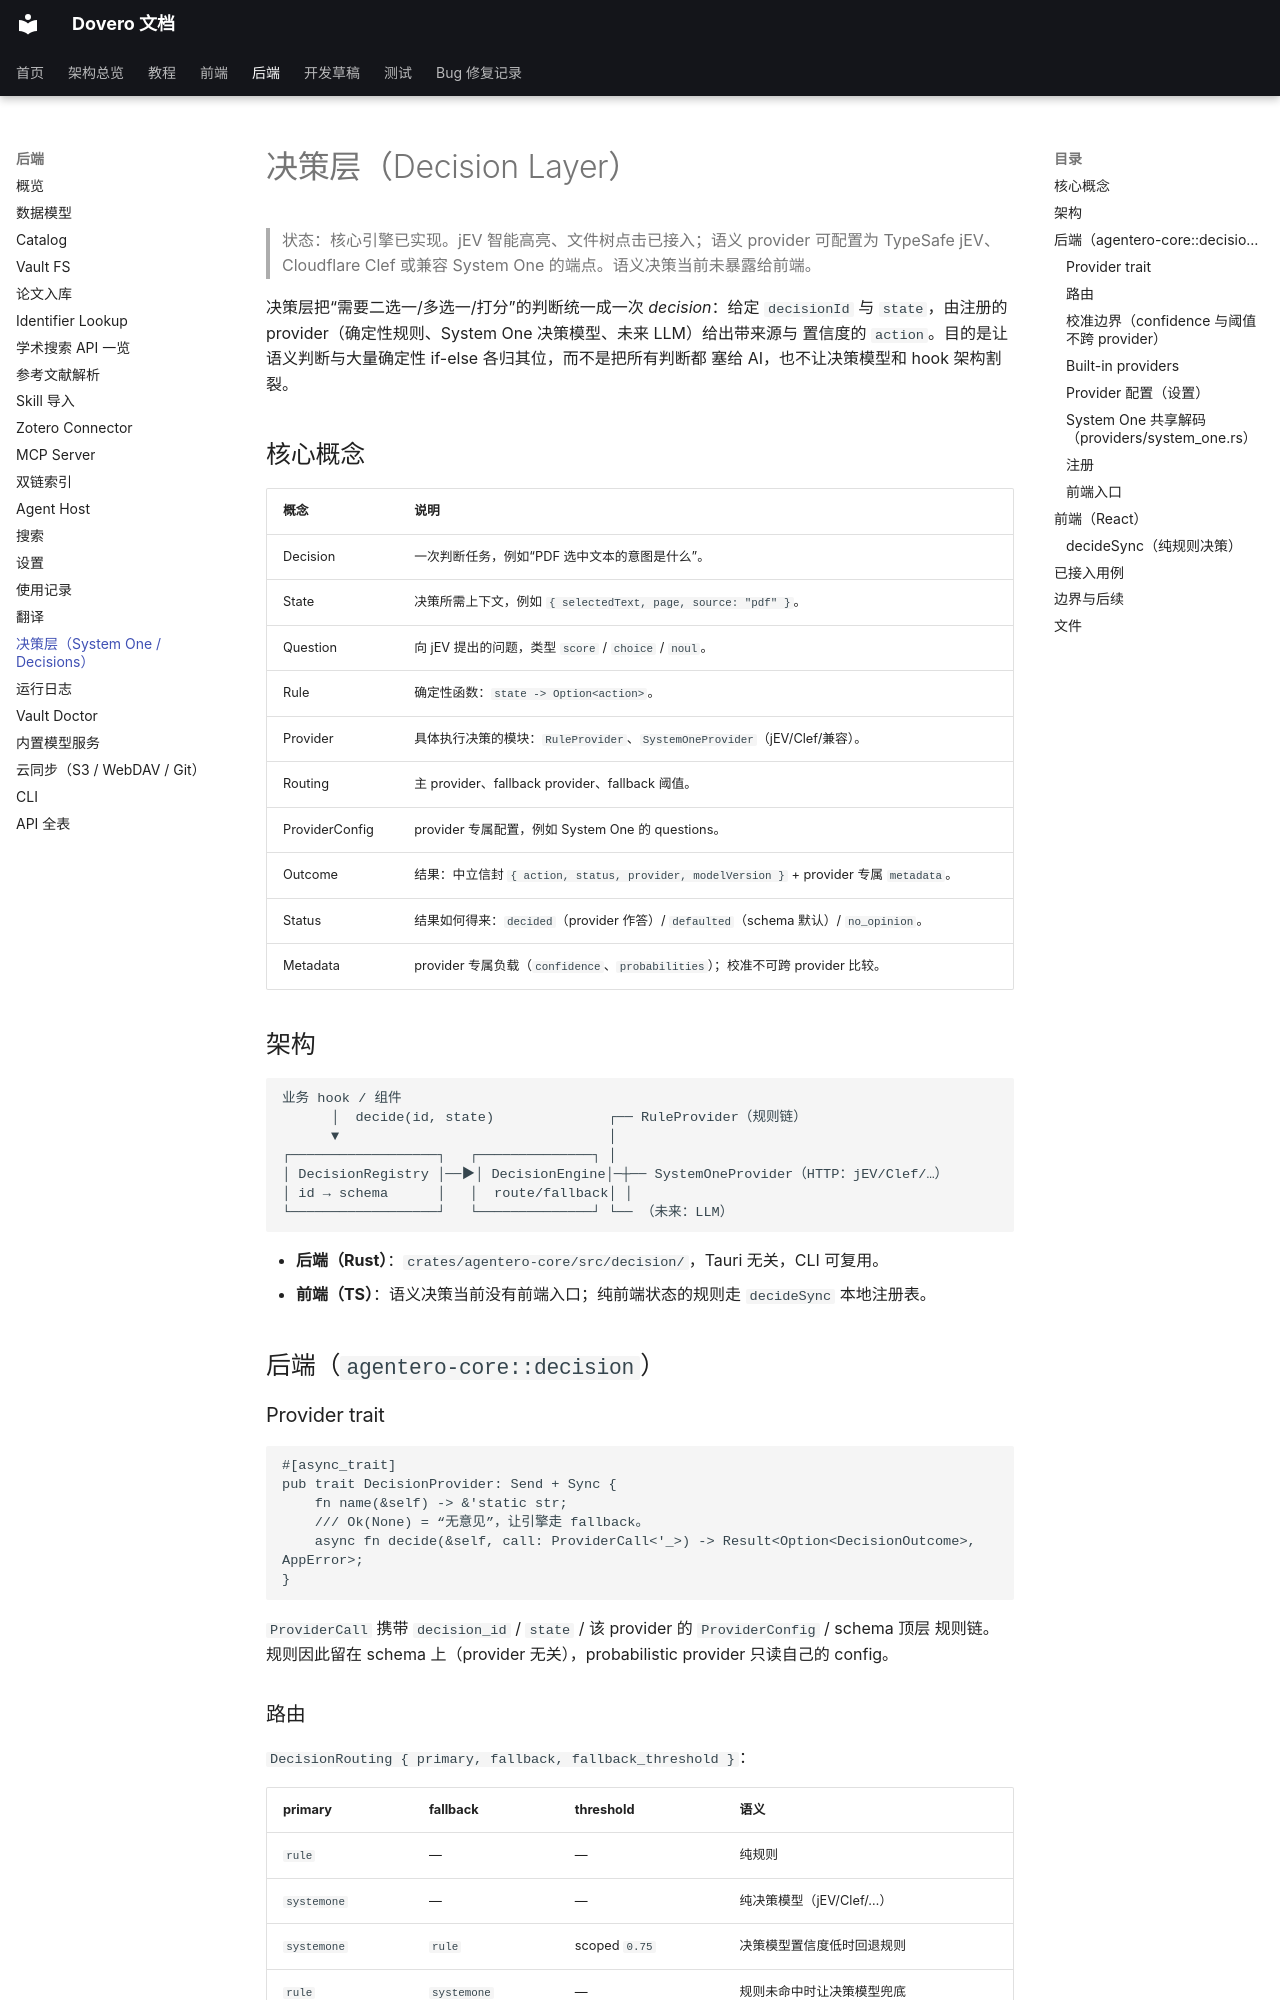

repository: nonsense-j/Agentero · page: backend/decision/index.html · generator: mkdocs

# 决策层（Decision Layer）

> 状态：核心引擎已实现。jEV 智能高亮、文件树点击已接入；语义 provider 可配置为
> TypeSafe jEV、Cloudflare Clef 或兼容 System One 的端点。语义决策当前未暴露给前端。

决策层把“需要二选一/多选一/打分”的判断统一成一次 *decision*：给定 `decisionId` 与
`state`，由注册的 provider（确定性规则、System One 决策模型、未来 LLM）给出带来源与
置信度的 `action`。目的是让语义判断与大量确定性 if-else 各归其位，而不是把所有判断都
塞给 AI，也不让决策模型和 hook 架构割裂。

## 核心概念

| 概念 | 说明 |
|---|---|
| Decision | 一次判断任务，例如“PDF 选中文本的意图是什么”。 |
| State | 决策所需上下文，例如 `{ selectedText, page, source: "pdf" }`。 |
| Question | 向 jEV 提出的问题，类型 `score` / `choice` / `noul`。 |
| Rule | 确定性函数：`state -> Option<action>`。 |
| Provider | 具体执行决策的模块：`RuleProvider`、`SystemOneProvider`（jEV/Clef/兼容）。 |
| Routing | 主 provider、fallback provider、fallback 阈值。 |
| ProviderConfig | provider 专属配置，例如 System One 的 questions。 |
| Outcome | 结果：中立信封 `{ action, status, provider, modelVersion }` + provider 专属 `metadata`。 |
| Status | 结果如何得来：`decided`（provider 作答）/ `defaulted`（schema 默认）/ `no_opinion`。 |
| Metadata | provider 专属负载（`confidence`、`probabilities`）；校准不可跨 provider 比较。 |

## 架构

```
业务 hook / 组件
      │  decide(id, state)              ┌── RuleProvider（规则链）
      ▼                                 │
┌──────────────────┐   ┌──────────────┐ │
│ DecisionRegistry │──▶│ DecisionEngine│─┼── SystemOneProvider（HTTP：jEV/Clef/…）
│ id → schema      │   │  route/fallback│ │
└──────────────────┘   └──────────────┘ └── （未来：LLM）
```

- **后端（Rust）**：`crates/agentero-core/src/decision/`，Tauri 无关，CLI 可复用。
- **前端（TS）**：语义决策当前没有前端入口；纯前端状态的规则走 `decideSync` 本地注册表。

## 后端（`agentero-core::decision`）

### Provider trait

```rust
#[async_trait]
pub trait DecisionProvider: Send + Sync {
    fn name(&self) -> &'static str;
    /// Ok(None) = “无意见”，让引擎走 fallback。
    async fn decide(&self, call: ProviderCall<'_>) -> Result<Option<DecisionOutcome>, AppError>;
}
```

`ProviderCall` 携带 `decision_id` / `state` / 该 provider 的 `ProviderConfig` / schema 顶层
规则链。规则因此留在 schema 上（provider 无关），probabilistic provider 只读自己的 config。

### 路由

`DecisionRouting { primary, fallback, fallback_threshold }`：

| primary | fallback | threshold | 语义 |
|---|---|---|---|
| `rule` | — | — | 纯规则 |
| `systemone` | — | — | 纯决策模型（jEV/Clef/…） |
| `systemone` | `rule` | scoped `0.75` | 决策模型置信度低时回退规则 |
| `rule` | `systemone` | — | 规则未命中时让决策模型兜底 |

引擎在以下情况尝试 fallback：主 provider 返回 `Ok(None)`、主 provider 置信度低于阈值、
或主 provider 报错且配置了 fallback（报错被吞掉，让确定性 fallback 仍能作答）。fallback
也无意见时保留主 provider 结果；都没有则用 schema 的 `default_action`（否则 `null`）。
